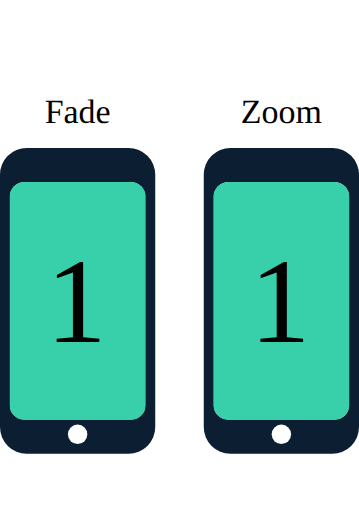
t = 0.00 s
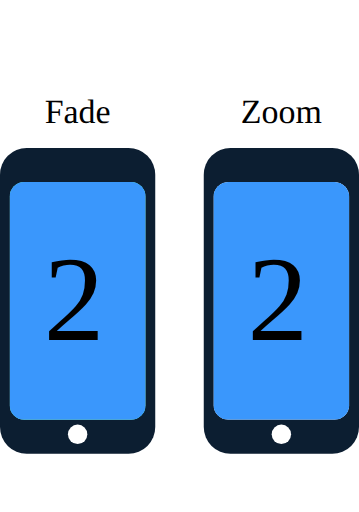
t = 0.30 s
t = 0.65 s: frame unchanged from t = 0.30 s, image omitted
t = 1.00 s: frame unchanged from t = 0.30 s, image omitted
t = 1.30 s: frame unchanged from t = 0.00 s, image omitted
t = 1.65 s: frame unchanged from t = 0.00 s, image omitted

The animated SVG that drew these frames (rendered in a browser with its animation timeline set to each time). Animation: 4 SMIL elements (animate=2,animateTransform=2); one cycle of 2.00 s, repeats indefinitely.

<svg xmlns="http://www.w3.org/2000/svg" xmlns:xlink="http://www.w3.org/1999/xlink" width="148" height="211" version="1.1" viewBox="0 0 148 211"><defs><clipPath id="screen"><rect width="56" height="98" x="0" y="0" fill="#FFF" rx="6"/></clipPath><g id="fade"><text x="32" y="6" fill="#000" alignment-baseline="central" font-family="HelveticaNeue-Light, Helvetica Neue" font-size="14" text-anchor="middle">Fade</text><g transform="translate(0, 21)"><rect width="64" height="126" x="0" y="0" fill="#0C1E31" rx="11"/><circle cx="32" cy="118" r="4" fill="#FFF"/><g clip-path="url(#screen)" transform="translate(4, 14)"><rect width="56" height="98" x="0" y="0" fill="#FFF" rx="6"/><g><rect width="56" height="98" x="0" y="0" fill="#37D0AB"/><text fill="#000" font-family="HelveticaNeue-Light, Helvetica Neue" font-size="50"><tspan x="15" y="66">1</tspan></text></g><g><rect width="56" height="98" x="0" y="0" fill="#3A97FC"/><text fill="#000" font-family="HelveticaNeue-Light, Helvetica Neue" font-size="50"><tspan x="14" y="65">2</tspan></text><animate fill="freeze" attributeName="opacity" calcMode="spline" dur="2s" keySplines="0.4,0,0.2,1;0.4,0,0.2,1;0.4,0,0.2,1;0.4,0,0.2,1" keyTimes="0;0.15;0.5;0.65;1" repeatCount="indefinite" values="0;1;1;0;0"/></g></g></g></g><g id="zoom"><text x="32" y="6" fill="#000" alignment-baseline="central" font-family="HelveticaNeue-Light, Helvetica Neue" font-size="14" text-anchor="middle">Zoom</text><g transform="translate(0, 21)"><rect width="64" height="126" x="0" y="0" fill="#0C1E31" rx="11"/><circle cx="32" cy="118" r="4" fill="#FFF"/><g clip-path="url(#screen)" transform="translate(4, 14)"><rect width="56" height="98" x="0" y="0" fill="#FFF" rx="6"/><g><g transform="translate(28, 49)"><rect width="56" height="98" x="-28" y="-49" fill="#3A97FC" rx="6"/><text fill="#000" font-family="HelveticaNeue-Light, Helvetica Neue" font-size="50"><tspan x="-14" y="16">2</tspan></text><animateTransform fill="freeze" additive="sum" attributeName="transform" calcMode="spline" dur="2s" keySplines="0.4,0,0.2,1;0.4,0,0.2,1;0.4,0,0.2,1;0.4,0,0.2,1" keyTimes="0;0.15;0.5;0.65;1" repeatCount="indefinite" type="scale" values="0.7 0.7;1 1;1 1;0.7 0.7;0.7 0.7"/></g></g><g><g transform="translate(28, 49)"><rect width="56" height="98" x="-28" y="-49" fill="#37D0AB" rx="6"/><text fill="#000" font-family="HelveticaNeue-Light, Helvetica Neue" font-size="50"><tspan x="-13" y="17">1</tspan></text><animateTransform fill="freeze" additive="sum" attributeName="transform" calcMode="spline" dur="2s" keySplines="0.4,0,0.2,1;0.4,0,0.2,1;0.4,0,0.2,1;0.4,0,0.2,1" keyTimes="0;0.15;0.5;0.65;1" repeatCount="indefinite" type="scale" values="1 1;1.5 1.5;1.5 1.5;1 1;1 1"/><animate fill="freeze" attributeName="opacity" calcMode="spline" dur="2s" keySplines="0.4,0,0.2,1;0.4,0,0.2,1;0.4,0,0.2,1;0.4,0,0.2,1" keyTimes="0;0.15;0.5;0.65;1" repeatCount="indefinite" values="1;0;0;1;1"/></g></g></g></g></g></defs><g transform="translate(0, 40)"><use x="0" xlink:href="#fade"/><use x="84" xlink:href="#zoom"/></g></svg>